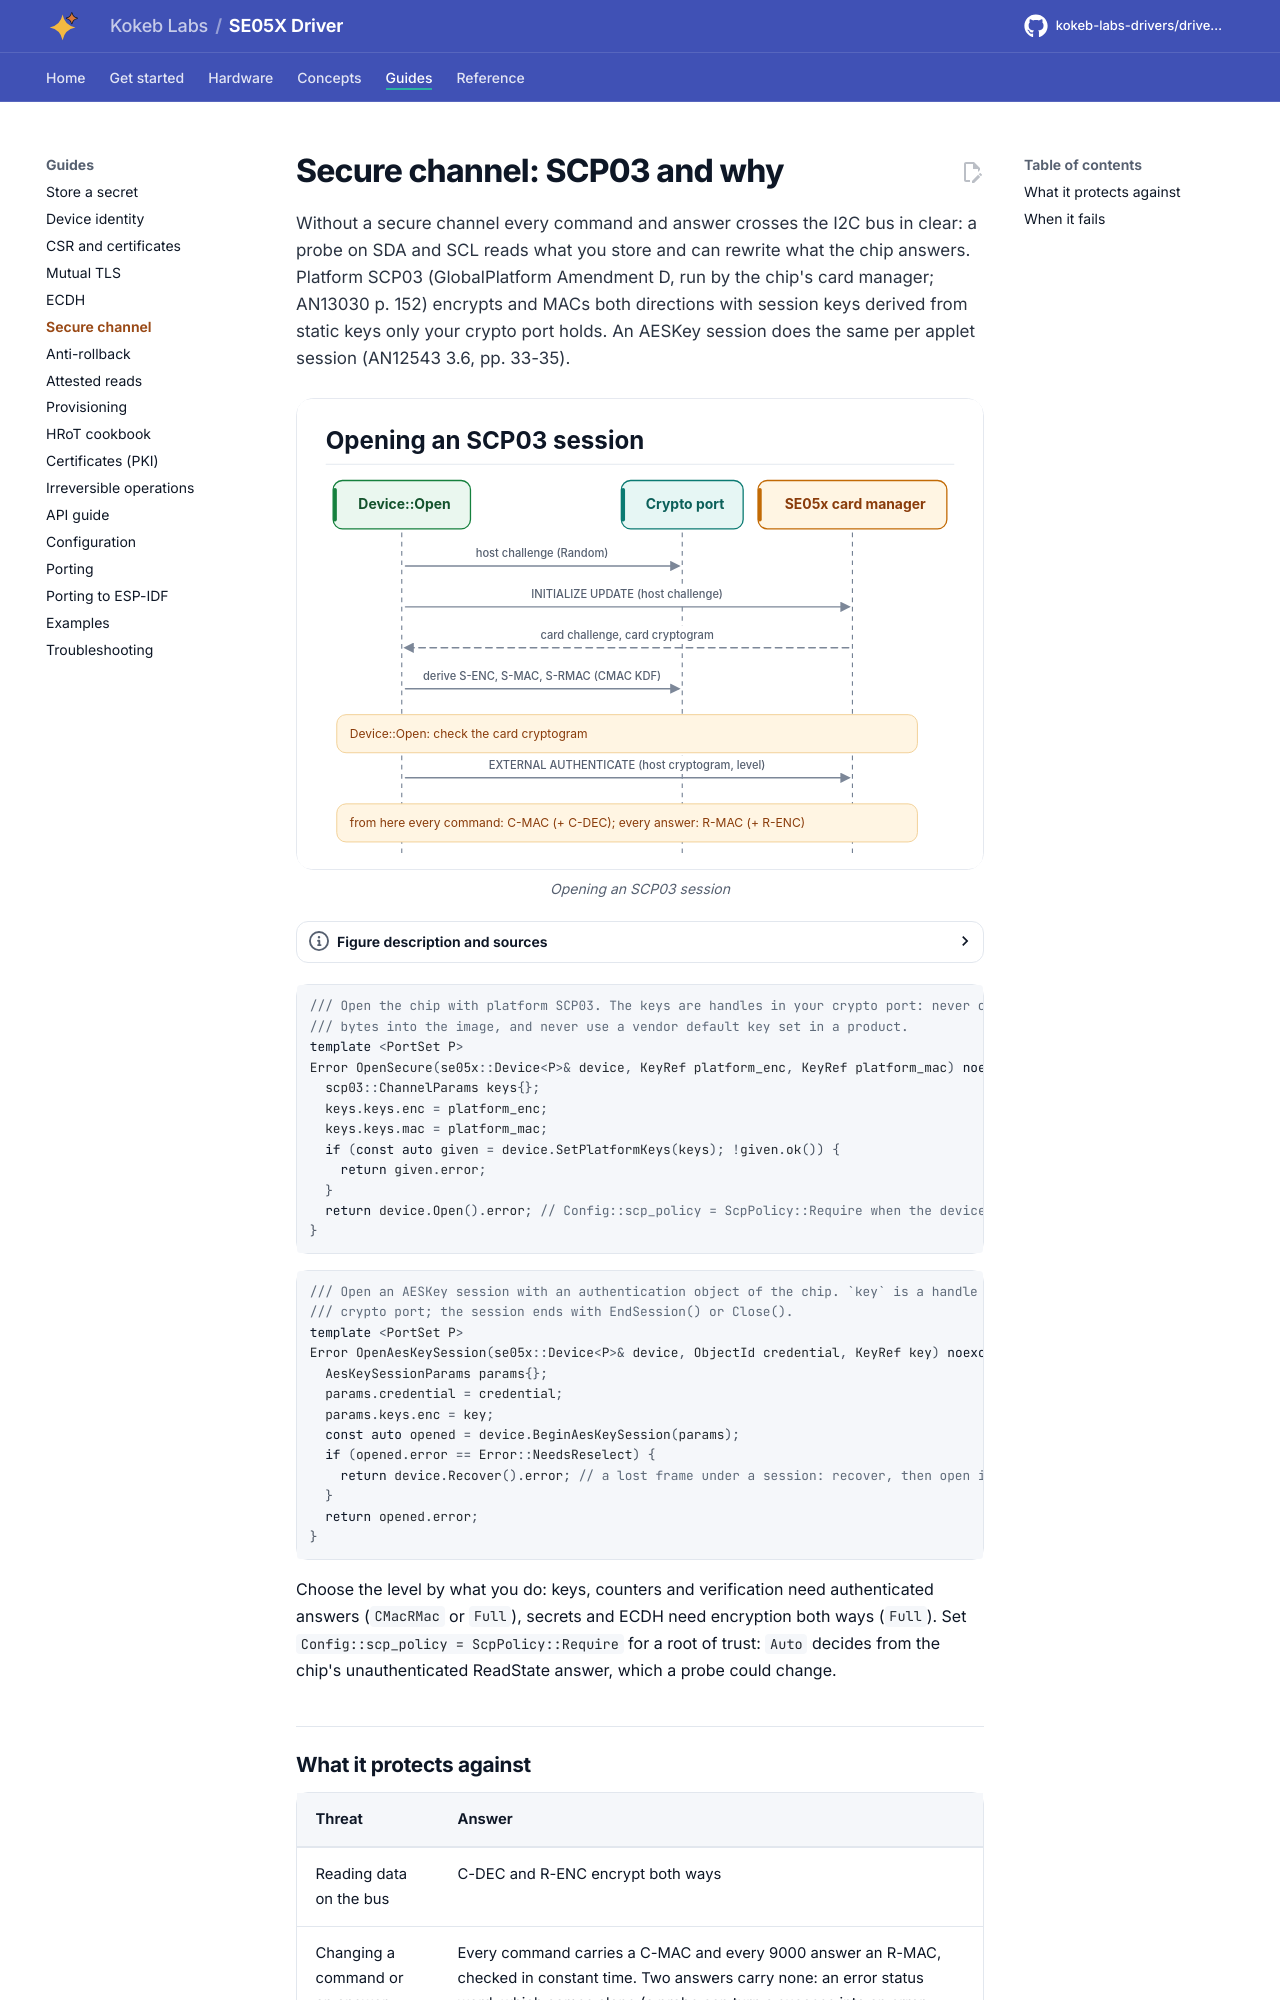

repository: kokeb-labs-drivers/driver-se05x · page: dev/tasks/secure-channel/index.html · generator: mkdocs

# Secure channel: SCP03 and why

Without a secure channel every command and answer crosses the I2C bus in clear: a probe on SDA and SCL reads what
you store and can rewrite what the chip answers. Platform SCP03 (GlobalPlatform Amendment D, run by the chip's card
manager; AN13030 p. 152) encrypts and MACs both directions with session keys derived from static keys only your
crypto port holds. An AESKey session does the same per applet session (AN12543 3.6, pp. 33-35).

<!-- figure: scp03-open -->
<picture>
  <source media="(prefers-color-scheme: dark)" srcset="../diagrams/scp03-open.dark.svg">
  <img src="../diagrams/scp03-open.svg"
    alt="Opening an SCP03 session: Device::Open sends a host challenge, derives the session keys from the
    card's reply, checks the card cryptogram and sends EXTERNAL AUTHENTICATE, after which every command
    and answer is protected.">
</picture>
<!-- /figure -->

```cpp
--8<-- "tests/docs/jobs.hpp:open-secure"
```

```cpp
--8<-- "tests/docs/jobs.hpp:aeskey-session"
```

Choose the level by what you do: keys, counters and verification need authenticated answers (`CMacRMac` or `Full`),
secrets and ECDH need encryption both ways (`Full`). Set `Config::scp_policy = ScpPolicy::Require` for a root of
trust: `Auto` decides from the chip's unauthenticated ReadState answer, which a probe could change.
